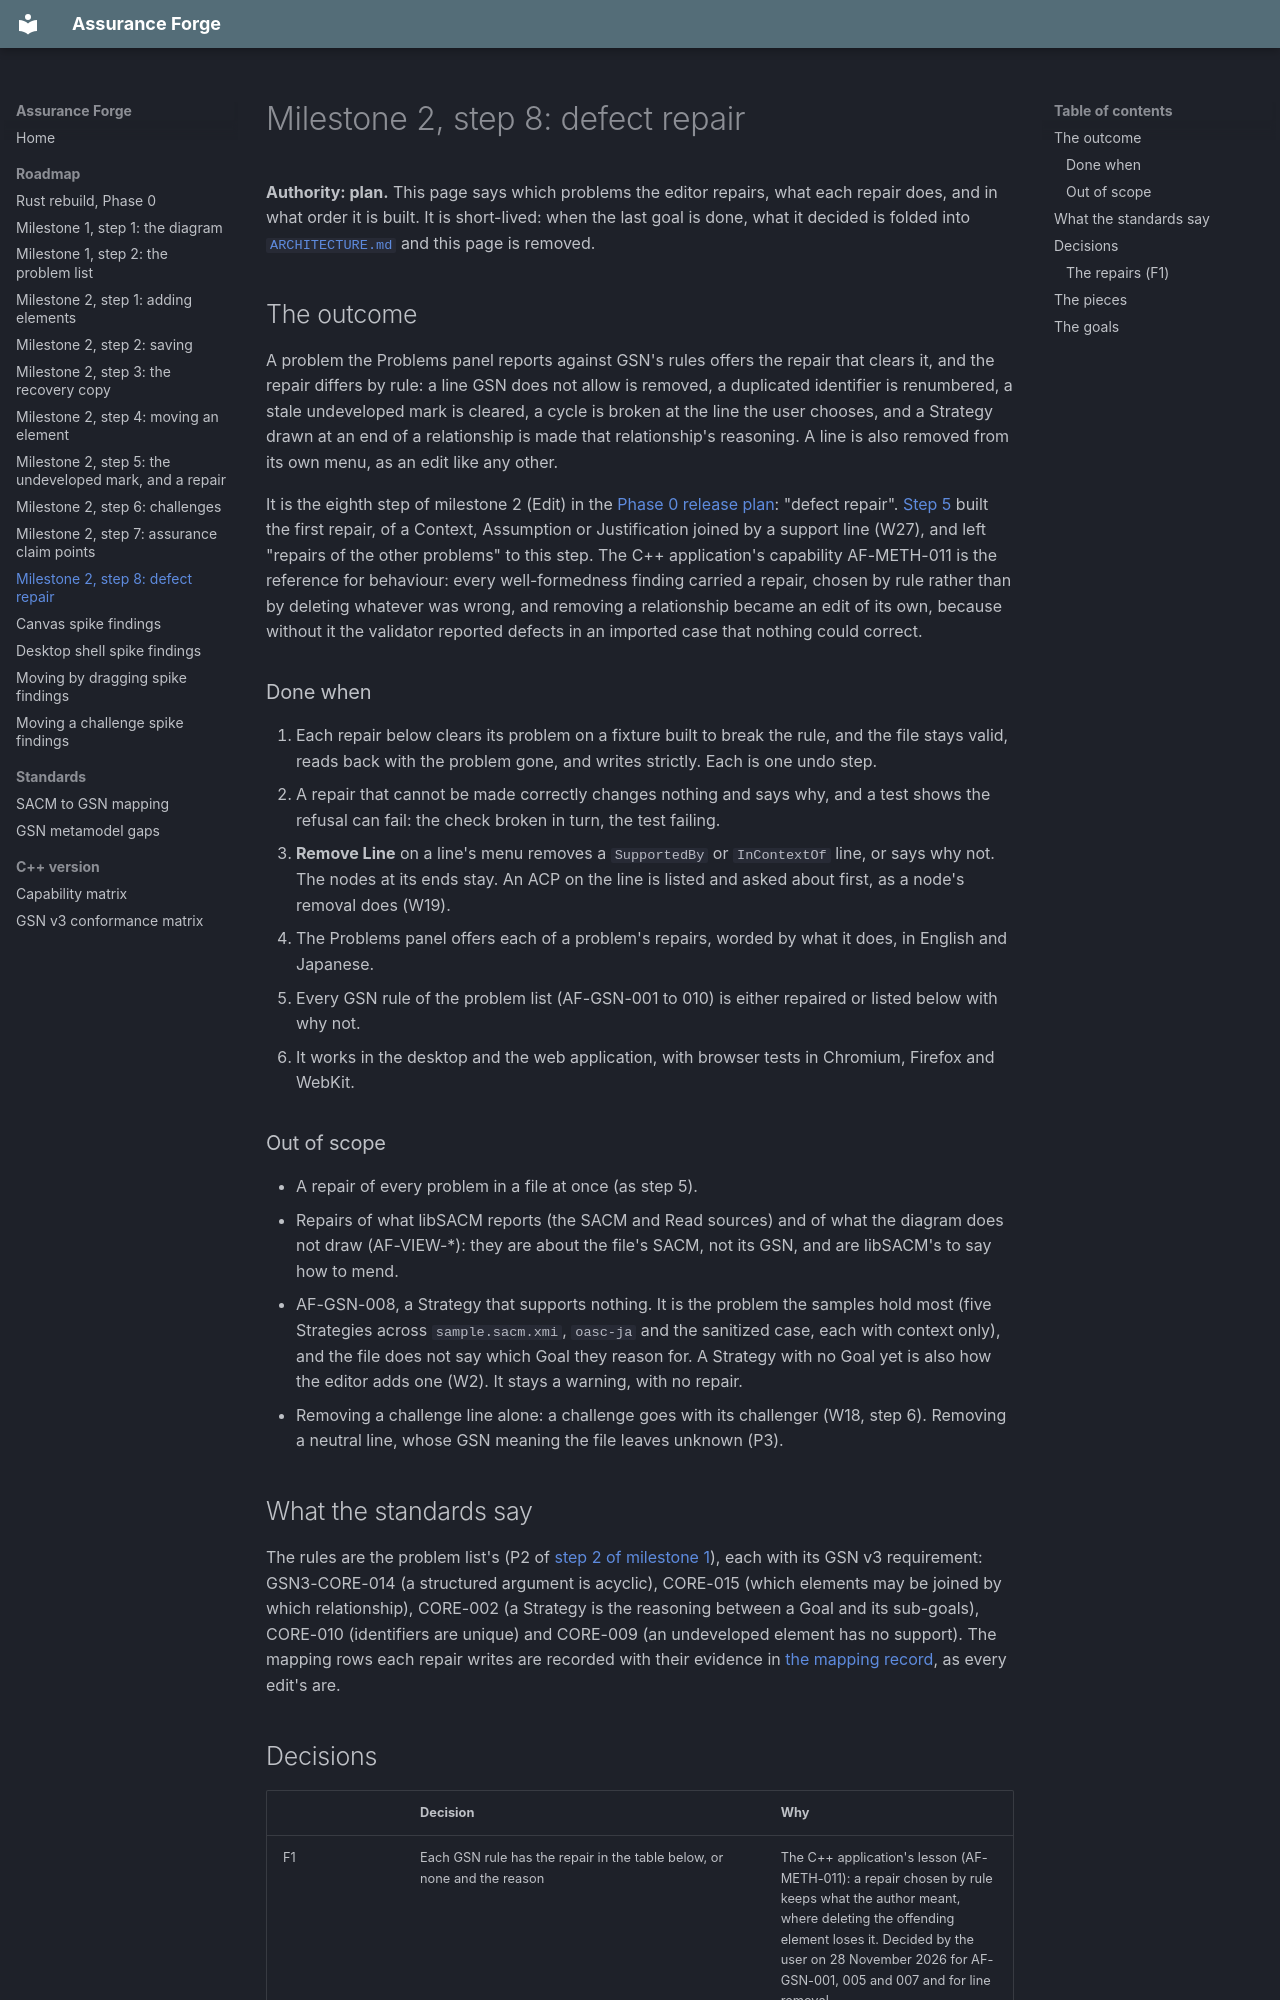

repository: lasrod/assurance-forge · page: roadmap/milestone-2-repair/index.html · generator: mkdocs

# Milestone 2, step 8: defect repair

**Authority: plan.** This page says which problems the editor repairs, what
each repair does, and in what order it is built. It is short-lived: when the
last goal is done, what it decided is folded into
[`ARCHITECTURE.md`](https://github.com/lasrod/assurance-forge/blob/main/ARCHITECTURE.md)
and this page is removed.

## The outcome

A problem the Problems panel reports against GSN's rules offers the repair
that clears it, and the repair differs by rule: a line GSN does not allow is
removed, a duplicated identifier is renumbered, a stale undeveloped mark is
cleared, a cycle is broken at the line the user chooses, and a Strategy drawn
at an end of a relationship is made that relationship's reasoning. A line
is also removed from its own menu, as an edit like any other.

It is the eighth step of milestone 2 (Edit) in the
[Phase 0 release plan](rust-rebuild-phase-0.md#releases): "defect repair".
[Step 5](milestone-2-mark-and-repair.md) built the first repair, of a
Context, Assumption or Justification joined by a support line (W27), and
left "repairs of the other problems" to this step. The C++ application's
capability AF-METH-011 is the reference for behaviour: every
well-formedness finding carried a repair, chosen by rule rather than by
deleting whatever was wrong, and removing a relationship became an edit of
its own, because without it the validator reported defects in an imported
case that nothing could correct.

### Done when

1. Each repair below clears its problem on a fixture built to break the
   rule, and the file stays valid, reads back with the problem gone, and
   writes strictly. Each is one undo step.
2. A repair that cannot be made correctly changes nothing and says why, and
   a test shows the refusal can fail: the check broken in turn, the test
   failing.
3. **Remove Line** on a line's menu removes a `SupportedBy` or `InContextOf`
   line, or says why not. The nodes at its ends stay. An ACP on the line is
   listed and asked about first, as a node's removal does (W19).
4. The Problems panel offers each of a problem's repairs, worded by what it
   does, in English and Japanese.
5. Every GSN rule of the problem list (AF-GSN-001 to 010) is either
   repaired or listed below with why not.
6. It works in the desktop and the web application, with browser tests in
   Chromium, Firefox and WebKit.

### Out of scope

- A repair of every problem in a file at once (as step 5).
- Repairs of what libSACM reports (the SACM and Read sources) and of what
  the diagram does not draw (AF-VIEW-*): they are about the file's SACM, not
  its GSN, and are libSACM's to say how to mend.
- AF-GSN-008, a Strategy that supports nothing. It is the problem the
  samples hold most (five Strategies across `sample.sacm.xmi`, `oasc-ja` and
  the sanitized case, each with context only), and the file does not say
  which Goal they reason for. A Strategy with no Goal yet is also how the
  editor adds one (W2). It stays a warning, with no repair.
- Removing a challenge line alone: a challenge goes with its challenger
  (W18, step 6). Removing a neutral line, whose GSN meaning the file leaves
  unknown (P3).

## What the standards say

The rules are the problem list's (P2 of [step 2 of milestone
1](milestone-1-problems.md#the-gsn-checks-p2)), each with its GSN v3
requirement: GSN3-CORE-014 (a structured argument is acyclic), CORE-015
(which elements may be joined by which relationship), CORE-002 (a Strategy
is the reasoning between a Goal and its sub-goals), CORE-010 (identifiers are
unique) and CORE-009 (an undeveloped element has no support). The mapping
rows each repair writes are recorded with their evidence in
[the mapping record](../standards/sacm-gsn-mapping.md), as every edit's are.
